Run: headless pygame with SDL's dummy video driver; simulated clock (each Clock.tick advances the game by its frame time, no real sleeping); random seed 0; keys injected as events and as key.get_pressed() state; mouse plan: one left click at the window centre at the start of phase 2, then a move to the lower-right quarter at the start of phase 3.
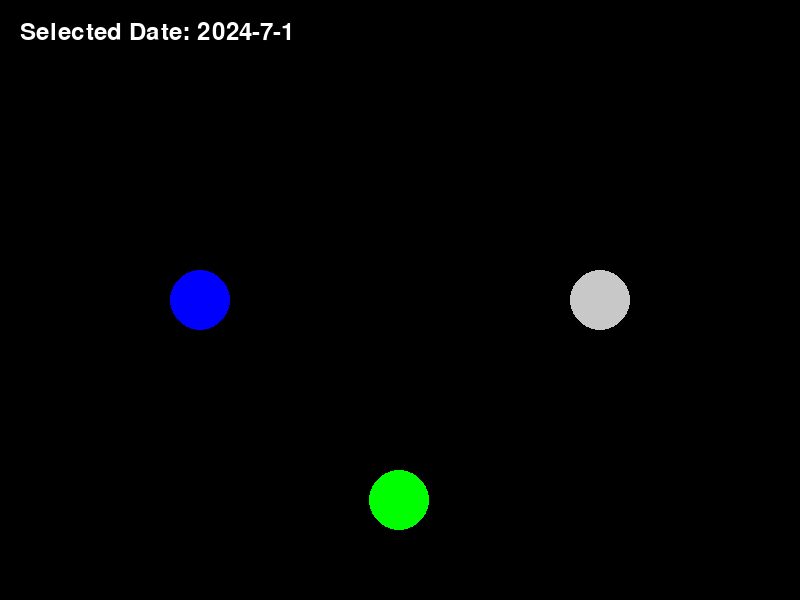
Frame 1 of 4 · flips 1–60 · no input
Frame 2 of 4 · flips 61–180 · clicked the window centre · tapped SPACE, RETURN · held RIGHT (→), D · screen unchanged from frame 1, image omitted
Frame 3 of 4 · flips 181–300 · moved the mouse to the lower-right quarter · held DOWN (↓), S · screen unchanged from frame 2, image omitted
Frame 4 of 4 · flips 301–420 · held LEFT (←), A, UP (↑), W · screen unchanged from frame 3, image omitted

The pygame program that drew these frames:

import pygame
import sys
import math

# Initialize pygame
pygame.init()

# Constants
SCREEN_WIDTH = 800
SCREEN_HEIGHT = 600
WHITE = (255, 255, 255)
BLACK = (0, 0, 0)
YELLOW = (255, 255, 0)
GRAY = (200, 200, 200)
RED = (255, 0, 0)
GREEN = (0, 255, 0)
BLUE = (0, 0, 255)
PLANET_RADIUS = 30
ORBIT_RADIUS = 200  # Orbit radius from the center of the screen

# Initialize screen
screen = pygame.display.set_mode((SCREEN_WIDTH, SCREEN_HEIGHT))
pygame.display.set_caption('Solar System Datepicker')

# Planets initial positions and colors
sun_pos = (SCREEN_WIDTH // 2, SCREEN_HEIGHT // 2)
mercury_pos = (SCREEN_WIDTH // 2 + ORBIT_RADIUS, SCREEN_HEIGHT // 2)
venus_pos = (SCREEN_WIDTH // 2, SCREEN_HEIGHT // 2 + ORBIT_RADIUS)
earth_pos = (SCREEN_WIDTH // 2 - ORBIT_RADIUS, SCREEN_HEIGHT // 2)
planets = {
    'Mercury': {'angle': 0, 'color': GRAY, 'pos': list(mercury_pos)},
    'Venus': {'angle': 0, 'color': GREEN, 'pos': list(venus_pos)},
    'Earth': {'angle': 0, 'color': BLUE, 'pos': list(earth_pos)}
}

# Selected date
selected_year = 2024
selected_month = 7
selected_day = 1

# Fonts
font = pygame.font.Font(None, 36)

def draw_planet(name, angle, color):
    # Calculate position based on angle and orbit radius
    x = int(sun_pos[0] + ORBIT_RADIUS * math.cos(math.radians(angle)))
    y = int(sun_pos[1] - ORBIT_RADIUS * math.sin(math.radians(angle)))  # Negative sin because y-axis is flipped
    pygame.draw.circle(screen, color, (x, y), PLANET_RADIUS)

def draw_text(text, pos, color=WHITE):
    text_surface = font.render(text, True, color)
    screen.blit(text_surface, pos)

def update_display():
    screen.fill(BLACK)
    draw_text(f"Selected Date: {selected_year}-{selected_month}-{selected_day}", (20, 20))

    for planet, data in planets.items():
        draw_planet(planet, data['angle'], data['color'])

    pygame.display.flip()

# Dragging variables
dragging = False
selected_planet = None
offset_x = 0
offset_y = 0

# Main loop
running = True
while running:
    for event in pygame.event.get():
        if event.type == pygame.QUIT:
            running = False
        elif event.type == pygame.MOUSEBUTTONDOWN:
            x, y = event.pos
            for planet, data in planets.items():
                planet_pos = data['pos']
                if pygame.math.Vector2(x - planet_pos[0], y - planet_pos[1]).length() <= PLANET_RADIUS:
                    dragging = True
                    selected_planet = planet
                    offset_x = planet_pos[0] - x
                    offset_y = planet_pos[1] - y
        elif event.type == pygame.MOUSEBUTTONUP:
            dragging = False
            selected_planet = None
        elif event.type == pygame.MOUSEMOTION:
            if dragging and selected_planet:
                x, y = event.pos
                planets[selected_planet]['pos'][0] = x + offset_x
                planets[selected_planet]['pos'][1] = y + offset_y

                # Update selected date based on planet's position
                if selected_planet == 'Mercury':
                    selected_year += 1
                elif selected_planet == 'Venus':
                    selected_month = (selected_month % 12) + 1
                elif selected_planet == 'Earth':
                    selected_day += 1

                update_display()

    # Update planet angles (for animation or interaction)
    for planet, data in planets.items():
        data['angle'] = math.degrees(math.atan2(sun_pos[1] - data['pos'][1], data['pos'][0] - sun_pos[0]))
        if data['angle'] < 0:
            data['angle'] += 360

    update_display()

# Quit pygame
pygame.quit()
sys.exit()
